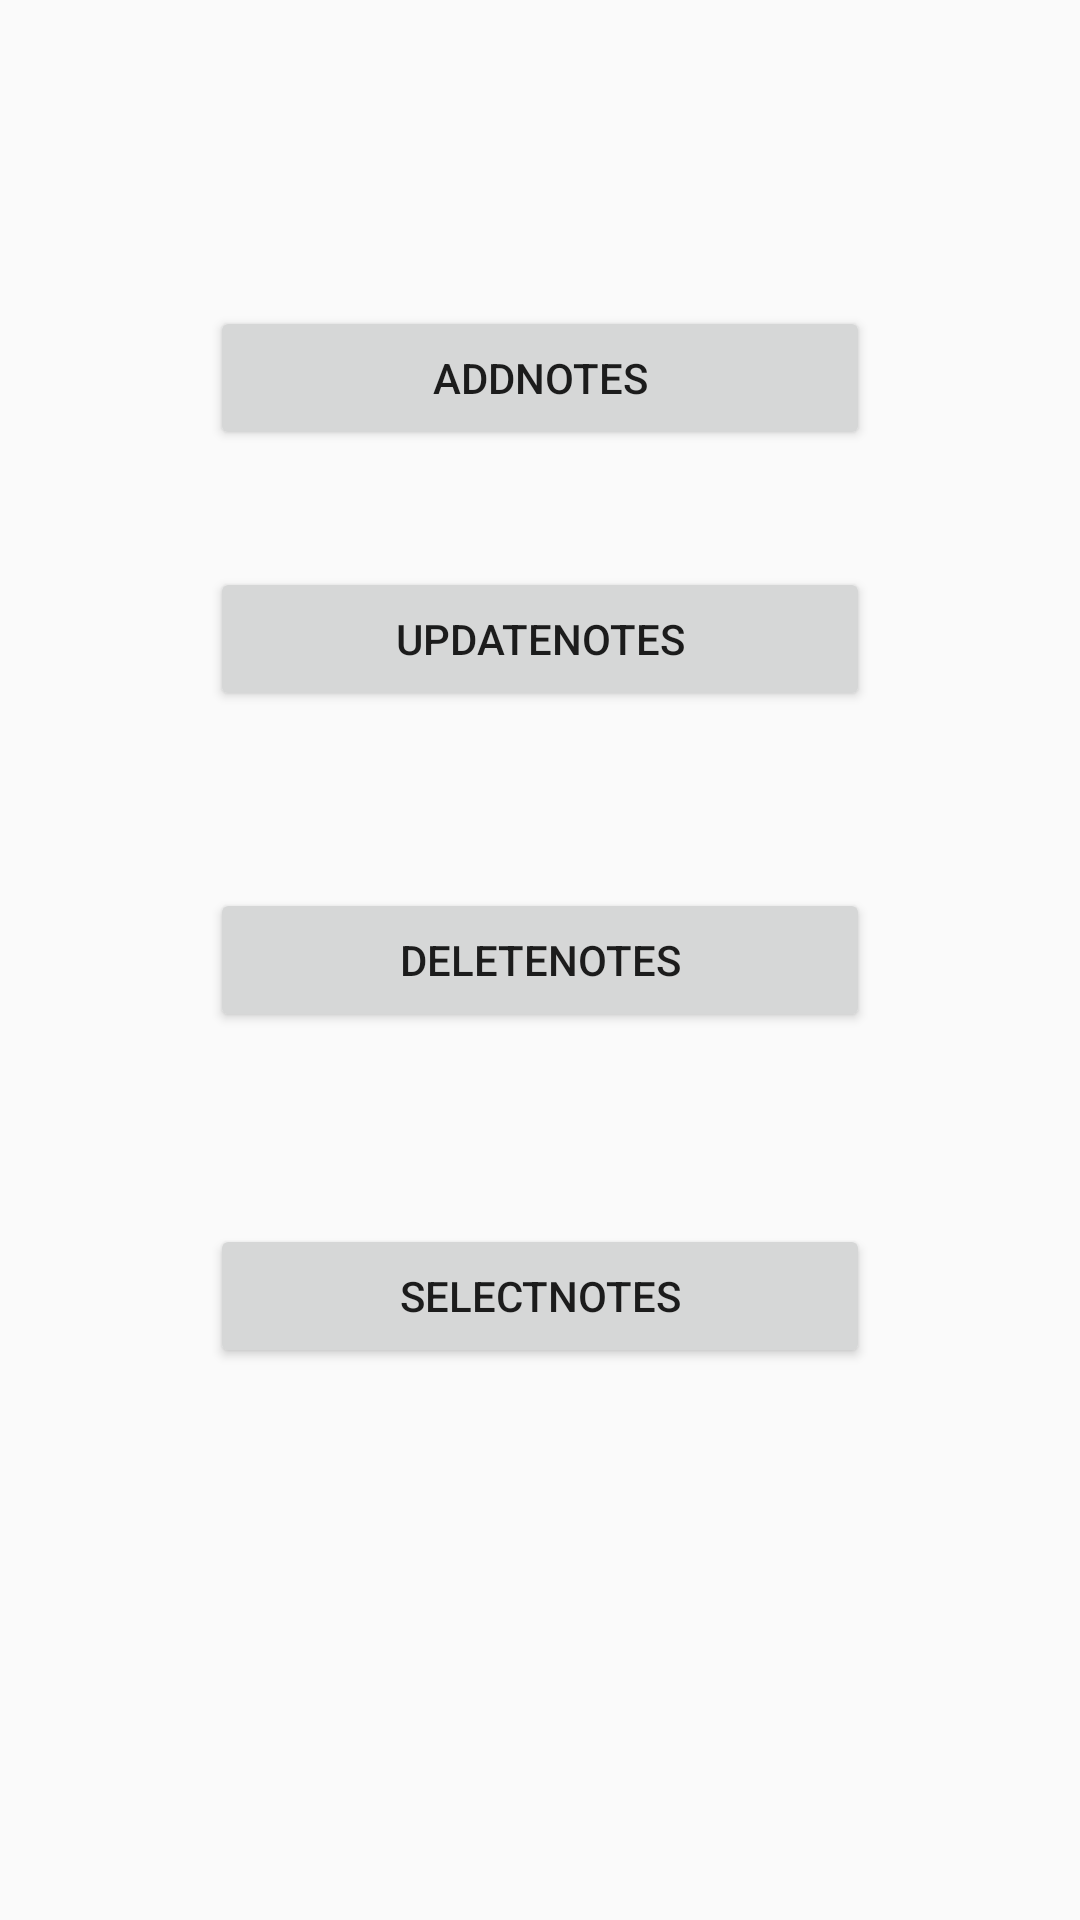

Layout XML and referenced resources for this Android screen:
<!-- AndroidManifest.xml: application theme AppTheme -->
<!-- res/layout/fragment_home.xml -->
<?xml version="1.0" encoding="utf-8"?>

<RelativeLayout xmlns:android="http://schemas.android.com/apk/res/android"
    xmlns:app="http://schemas.android.com/apk/res-auto"
    xmlns:tools="http://schemas.android.com/tools"
    android:layout_width="match_parent"
    android:layout_height="match_parent"
    android:orientation="vertical"
    tools:context=".HomeFragment">

    


    <Button
        android:id="@+id/addNote"
        android:layout_width="220dp"
        android:layout_height="wrap_content"
        android:layout_alignParentTop="true"
        android:layout_centerHorizontal="true"
        android:layout_marginTop="102dp"
        android:text="AddNotes"
        app:layout_constraintEnd_toEndOf="parent"
        app:layout_constraintHorizontal_bias="0.503"
        app:layout_constraintStart_toStartOf="parent"
        tools:layout_editor_absoluteY="136dp" />

    <Button
        android:id="@+id/delNote"
        android:layout_width="220dp"
        android:layout_height="wrap_content"

        android:layout_centerInParent="true"
        android:text="DELETENOTES"
        app:layout_constraintEnd_toEndOf="parent"
        app:layout_constraintHorizontal_bias="0.503"
        app:layout_constraintStart_toStartOf="parent"
        tools:layout_editor_absoluteY="275dp" />

    <Button
        android:id="@+id/updateNote"
        android:layout_width="220dp"
        android:layout_height="wrap_content"
        android:layout_alignParentTop="true"
        android:layout_centerHorizontal="true"
        android:layout_marginTop="189dp"
        android:text="UPDATENOTES"
        app:layout_constraintEnd_toEndOf="parent"
        app:layout_constraintStart_toStartOf="parent"
        tools:layout_editor_absoluteY="351dp" />

    <Button
        android:id="@+id/selectNote"
        android:layout_width="220dp"
        android:layout_height="wrap_content"
        android:layout_alignParentBottom="true"

        android:layout_centerHorizontal="true"
        android:layout_marginBottom="184dp"
        android:text="SELECTNOTES"
        app:layout_constraintEnd_toEndOf="parent"
        app:layout_constraintStart_toStartOf="parent"
        tools:layout_editor_absoluteY="207dp" />
</RelativeLayout>
<!-- resources referenced by this layout -->
<resources>
  <style name="AppTheme" parent="Base.Theme.AppCompat.Light.DarkActionBar">
          
          <item name="colorPrimary">@color/colorPrimary</item>
          <item name="colorPrimaryDark">@color/colorPrimaryDark</item>
          <item name="colorAccent">@color/colorAccent</item>
  
  </style>
  <!-- not gathered from this repository: default colours our renderer supplied (Android Studio template values) -->
  <color name="colorPrimary">#FF6200EE</color>
  <color name="colorPrimaryDark">#FF3700B3</color>
  <color name="colorAccent">#FF03DAC5</color>
</resources>
